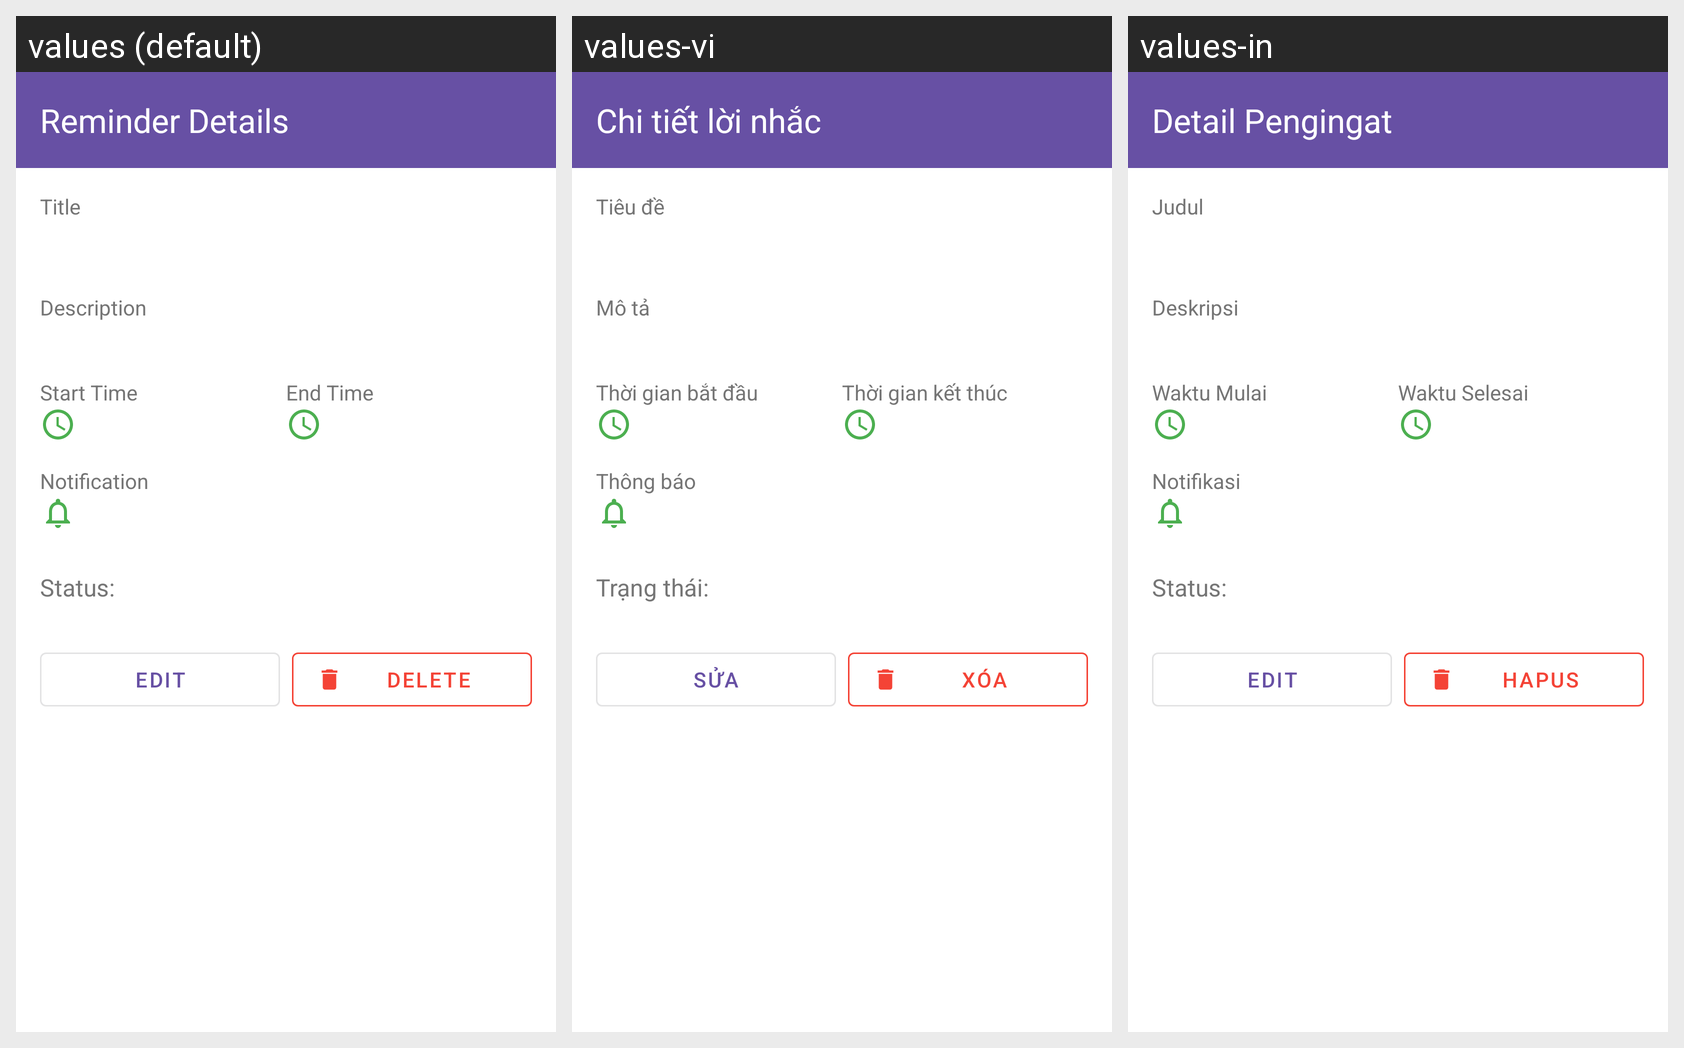

Locale-by-locale string values for the Android screen shown in this grid:
Android screen res/layout/activity_reminder_details.xml rendered under 3 locales, left to right: values (default), values-vi, values-in. Device: Nexus 5 (rendered at 1080×1920; each locale shown at half size, 540×960, under a caption strip naming it); theme Theme.Calendar_app.
Strings drawn on this screen, with the default value and each locale's value (text and hints the layout hard-codes, and strings that could not be matched under every locale, appear in the picture but are not listed):

reminder_details_title
  values: Reminder Details
  values-vi: Chi tiết lời nhắc
  values-in: Detail Pengingat

title_label
  values: Title
  values-vi: Tiêu đề
  values-in: Judul

description_label
  values: Description
  values-vi: Mô tả
  values-in: Deskripsi

start_time_label
  values: Start Time
  values-vi: Thời gian bắt đầu
  values-in: Waktu Mulai

end_time_label
  values: End Time
  values-vi: Thời gian kết thúc
  values-in: Waktu Selesai

notification_label
  values: Notification
  values-vi: Thông báo
  values-in: Notifikasi

status_label
  values: Status:
  values-vi: Trạng thái:
  values-in: Status:

edit_button
  values: Edit
  values-vi: Sửa
  values-in: Edit

delete_button
  values: Delete
  values-vi: Xóa
  values-in: Hapus
